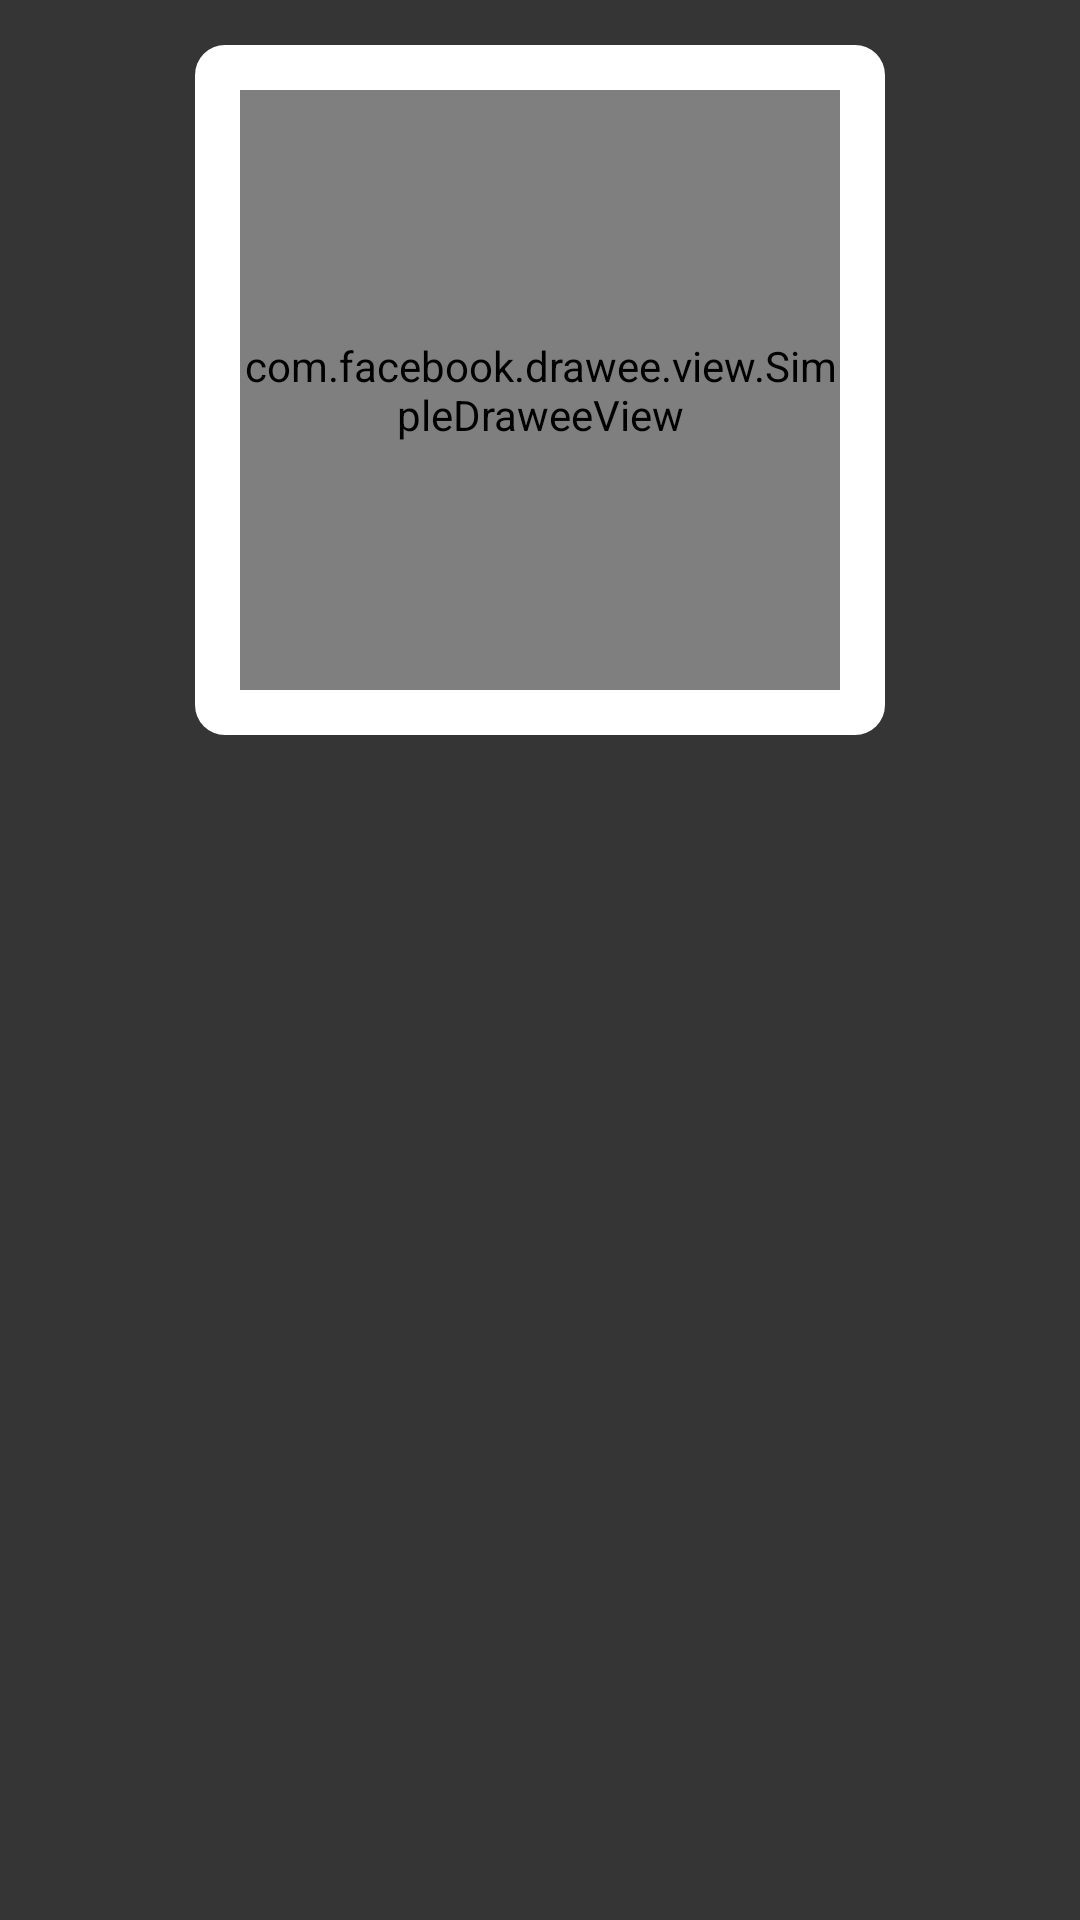

Write the Android layout XML for this screen, with the resource values it uses.
<!-- AndroidManifest.xml: application theme AppTheme -->
<!-- res/layout/fragment_news_detail.xml -->
<layout xmlns:android="http://schemas.android.com/apk/res/android"
        xmlns:tools="http://schemas.android.com/tools"
        xmlns:app="http://schemas.android.com/apk/res-auto">

    <data>
        <import type="android.view.View" />

        <variable
            name="viewModel"
            type="jp.co.pise.studyapp.presentation.viewmodel.fragment.child.NewsDetailFragmentViewModel" />
    </data>

    <ScrollView
        android:background="@color/background"
        android:layout_width="match_parent"
        android:layout_height="match_parent">

        <LinearLayout
            android:padding="15dp"
            android:layout_width="match_parent"
            android:layout_height="wrap_content"
            android:orientation="vertical">

            <FrameLayout
                android:padding="15dp"
                android:layout_gravity="center_horizontal"
                android:background="@drawable/all_corner_frame"
                android:layout_width="wrap_content"
                android:layout_height="wrap_content">

                <com.facebook.drawee.view.SimpleDraweeView
                    android:id="@+id/image"
                    app:actualImageScaleType="fitCenter"
                    android:duplicateParentState="true"
                    android:layout_width="@dimen/news_detail_image_width"
                    android:layout_height="@dimen/news_detail_image_height"/>

            </FrameLayout>

            <TextView
                android:text="@{viewModel.description}"
                android:textSize="@dimen/title_text_size"
                android:textColor="@android:color/white"
                android:layout_marginTop="20dp"
                android:duplicateParentState="true"
                android:layout_width="wrap_content"
                android:layout_height="wrap_content"/>

        </LinearLayout>

    </ScrollView>
</layout>
<!-- resources referenced by this layout -->
<resources>
  <color name="background">#353535</color>
  <dimen name="news_detail_image_height">200dp</dimen>
  <dimen name="news_detail_image_width">200dp</dimen>
  <dimen name="title_text_size">21dp</dimen>
  <!-- drawable all_corner_frame (drawable) -->
  <?xml version="1.0" encoding="utf-8"?>
  
  <shape xmlns:android="http://schemas.android.com/apk/res/android"
         android:shape="rectangle">
  
      <solid android:color="@android:color/white" />
      <corners android:radius="10dp" />
  </shape>
  <style name="AppTheme" parent="Theme.AppCompat.Light.DarkActionBar">
          <item name="windowActionBar">false</item>
          <item name="windowNoTitle">true</item>
          <item name="android:windowEnableSplitTouch">false</item>
          <item name="android:splitMotionEvents">false</item>
  
          
          
  
          <item name="colorPrimary">@color/colorPrimary</item>
          <item name="colorPrimaryDark">@color/colorPrimaryDark</item>
          <item name="colorAccent">@color/colorAccent</item>
          <item name="android:windowBackground">@color/background</item>
      </style>
  <color name="colorPrimary">#141414</color>
  <color name="colorPrimaryDark">#090909</color>
  <color name="colorAccent">#A39B62</color>
</resources>
